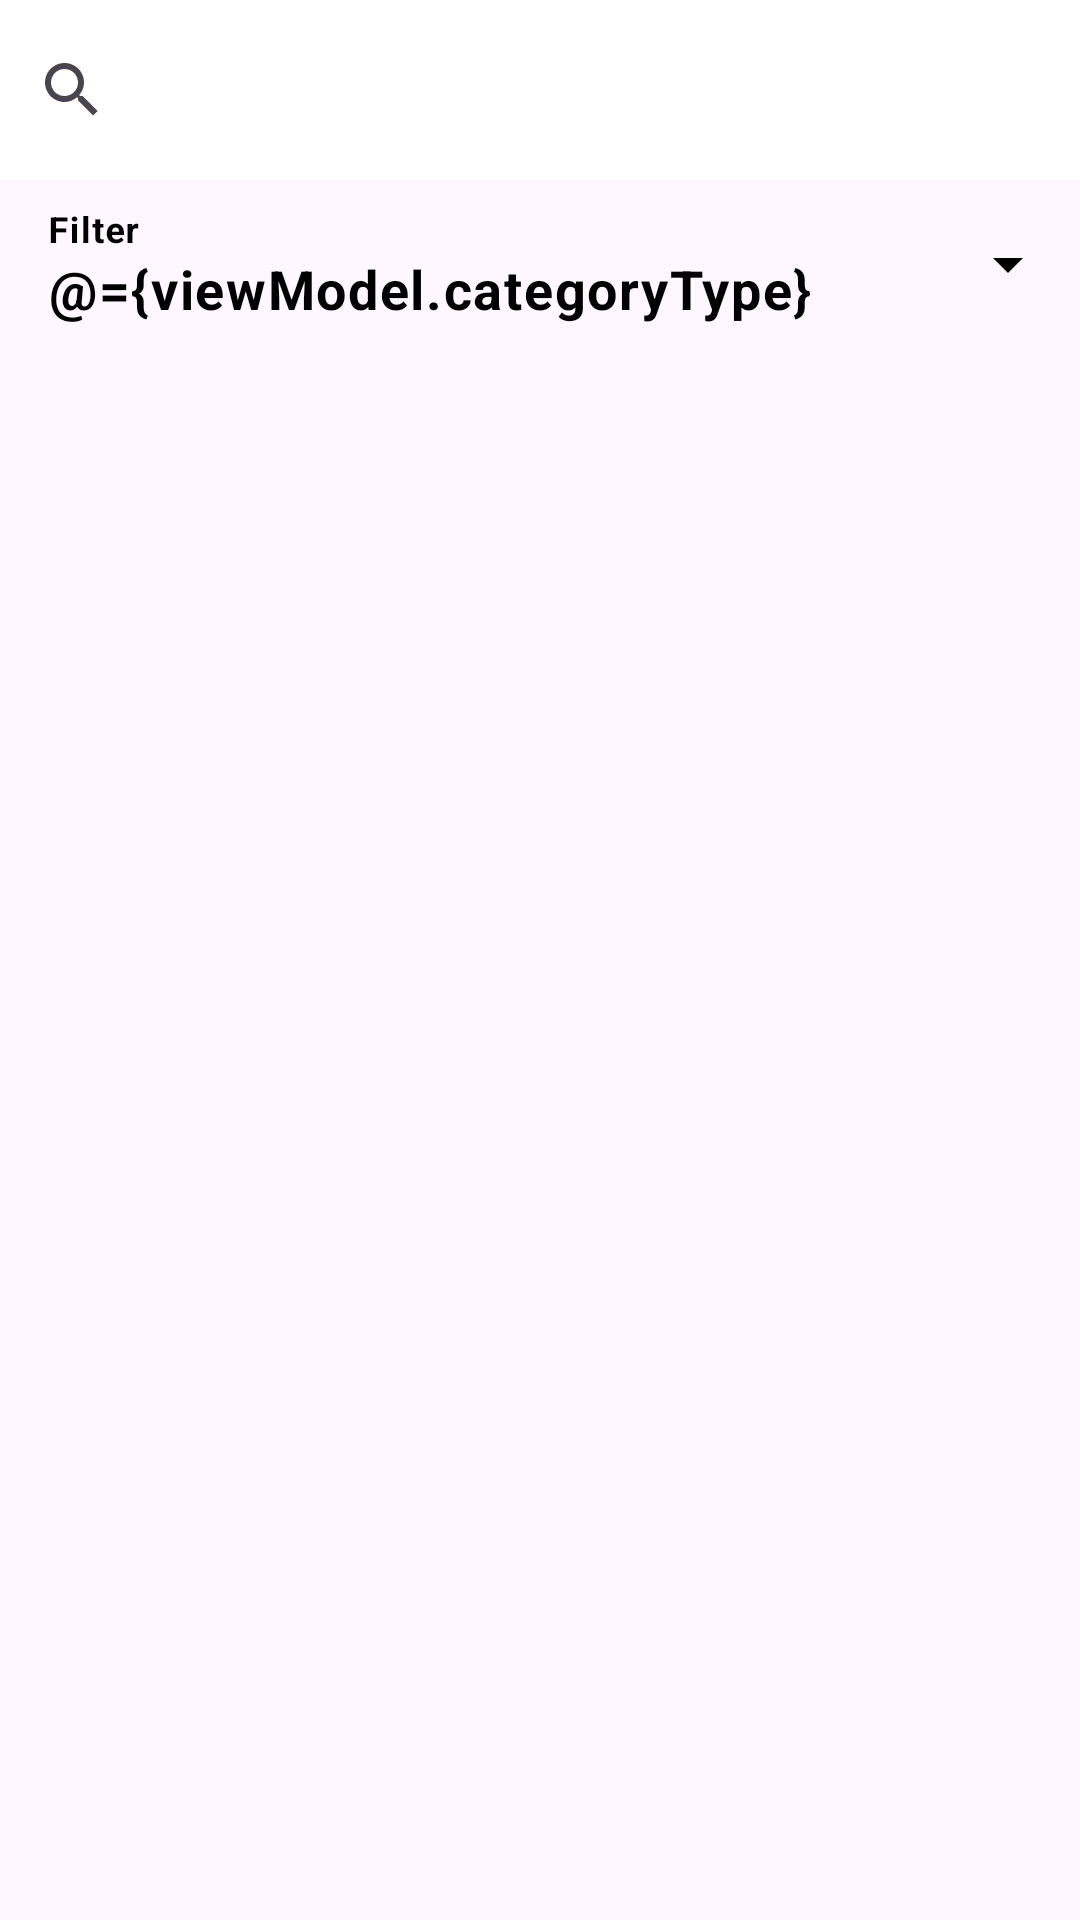

Produce the Android XML layout that renders to this screen, including the resource entries it uses.
<!-- AndroidManifest.xml: application theme Theme.ProjectContact -->
<!-- res/layout/fragment_admin_users.xml -->
<?xml version="1.0" encoding="utf-8"?>
<layout xmlns:android="http://schemas.android.com/apk/res/android"
    xmlns:app="http://schemas.android.com/apk/res-auto"
    xmlns:tools="http://schemas.android.com/tools">

    <data>
        <variable
            name="viewModel"
            type="com.example.projectcontact.ui.admin.admin_users.AdminUsersViewModel" />
    </data>

    <androidx.coordinatorlayout.widget.CoordinatorLayout
        android:layout_width="match_parent"
        android:layout_height="match_parent"
        android:background="@drawable/nutriassist_bg_"
        tools:context=".ui.admin.Admin">

            <com.google.android.material.appbar.AppBarLayout
                android:background="@android:color/transparent"
                android:id="@+id/toolbar"
                android:layout_width="match_parent"
                android:layout_height="wrap_content"
                app:title="Users List"
                app:titleCentered="true"
                app:titleTextColor="?attr/colorSurface"
                android:fitsSystemWindows="true"
                app:contentInsetLeft="0dp"
                app:contentInsetStart="0dp"
                app:layout_constraintTop_toTopOf="parent"
                app:layout_constraintBottom_toTopOf="@id/userPickerLayout">

                <androidx.constraintlayout.widget.ConstraintLayout
                    app:layout_scrollFlags="scroll|enterAlways"
                    android:layout_width="match_parent"
                    android:layout_height="wrap_content">
                    <androidx.appcompat.widget.SearchView
                        android:background="@color/white"
                        app:layout_constraintTop_toTopOf="parent"
                        app:layout_constraintEnd_toEndOf="parent"
                        app:layout_constraintStart_toStartOf="parent"
                        app:layout_constraintBottom_toTopOf="@id/userPickerLayout"
                        android:id="@+id/searchView"
                        android:layout_width="match_parent"
                        android:layout_height="60dp">

                    </androidx.appcompat.widget.SearchView>

                    <com.google.android.material.textfield.TextInputLayout
                        android:id="@+id/userPickerLayout"
                        android:layout_width="match_parent"
                        android:layout_height="wrap_content"
                        android:hint="Filter"
                        android:textColorHint="@color/black"
                        android:inputType="text"
                        app:boxStrokeWidth="0dp"
                        app:endIconTint="@color/black"
                        style="@style/Widget.Material3.TextInputLayout.FilledBox.Dense.ExposedDropdownMenu"
                        app:layout_constraintEnd_toEndOf="parent"
                        app:layout_constraintTop_toBottomOf="@id/searchView">

                        <com.google.android.material.textfield.MaterialAutoCompleteTextView
                            android:text="@={viewModel.categoryType}"
                            spinnerAdapter="@{5}"
                            android:textColor="@color/black"
                            android:id="@+id/userPicker"
                            android:layout_width="match_parent"
                            android:layout_height="match_parent"
                            android:inputType="textCapSentences"
                            android:textSize="18sp"
                            android:textStyle="bold"
                            android:focusable="false"
                            app:layout_constraintEnd_toEndOf="parent"
                            android:background="@android:color/transparent"
                            app:layout_constraintStart_toStartOf="parent" />
                    </com.google.android.material.textfield.TextInputLayout>

                </androidx.constraintlayout.widget.ConstraintLayout>


            </com.google.android.material.appbar.AppBarLayout>


        <androidx.recyclerview.widget.RecyclerView
            app:layout_behavior="@string/appbar_scrolling_view_behavior"
            android:layout_width="match_parent"
            android:layout_height="match_parent"
            android:id="@+id/recycler" />
    </androidx.coordinatorlayout.widget.CoordinatorLayout>
</layout>
<!-- resources referenced by this layout -->
<resources>
  <color name="black">#FF000000</color>
  <color name="white">#FFFFFFFF</color>
  <style name="Theme.ProjectContact" parent="Base.Theme.ProjectContact" />
  <style name="Base.Theme.ProjectContact" parent="Theme.Material3.DayNight.NoActionBar">
          
          
          <item name="android:statusBarColor">@color/themeup</item>
      </style>
  <color name="themeup">#F48024</color>
</resources>
